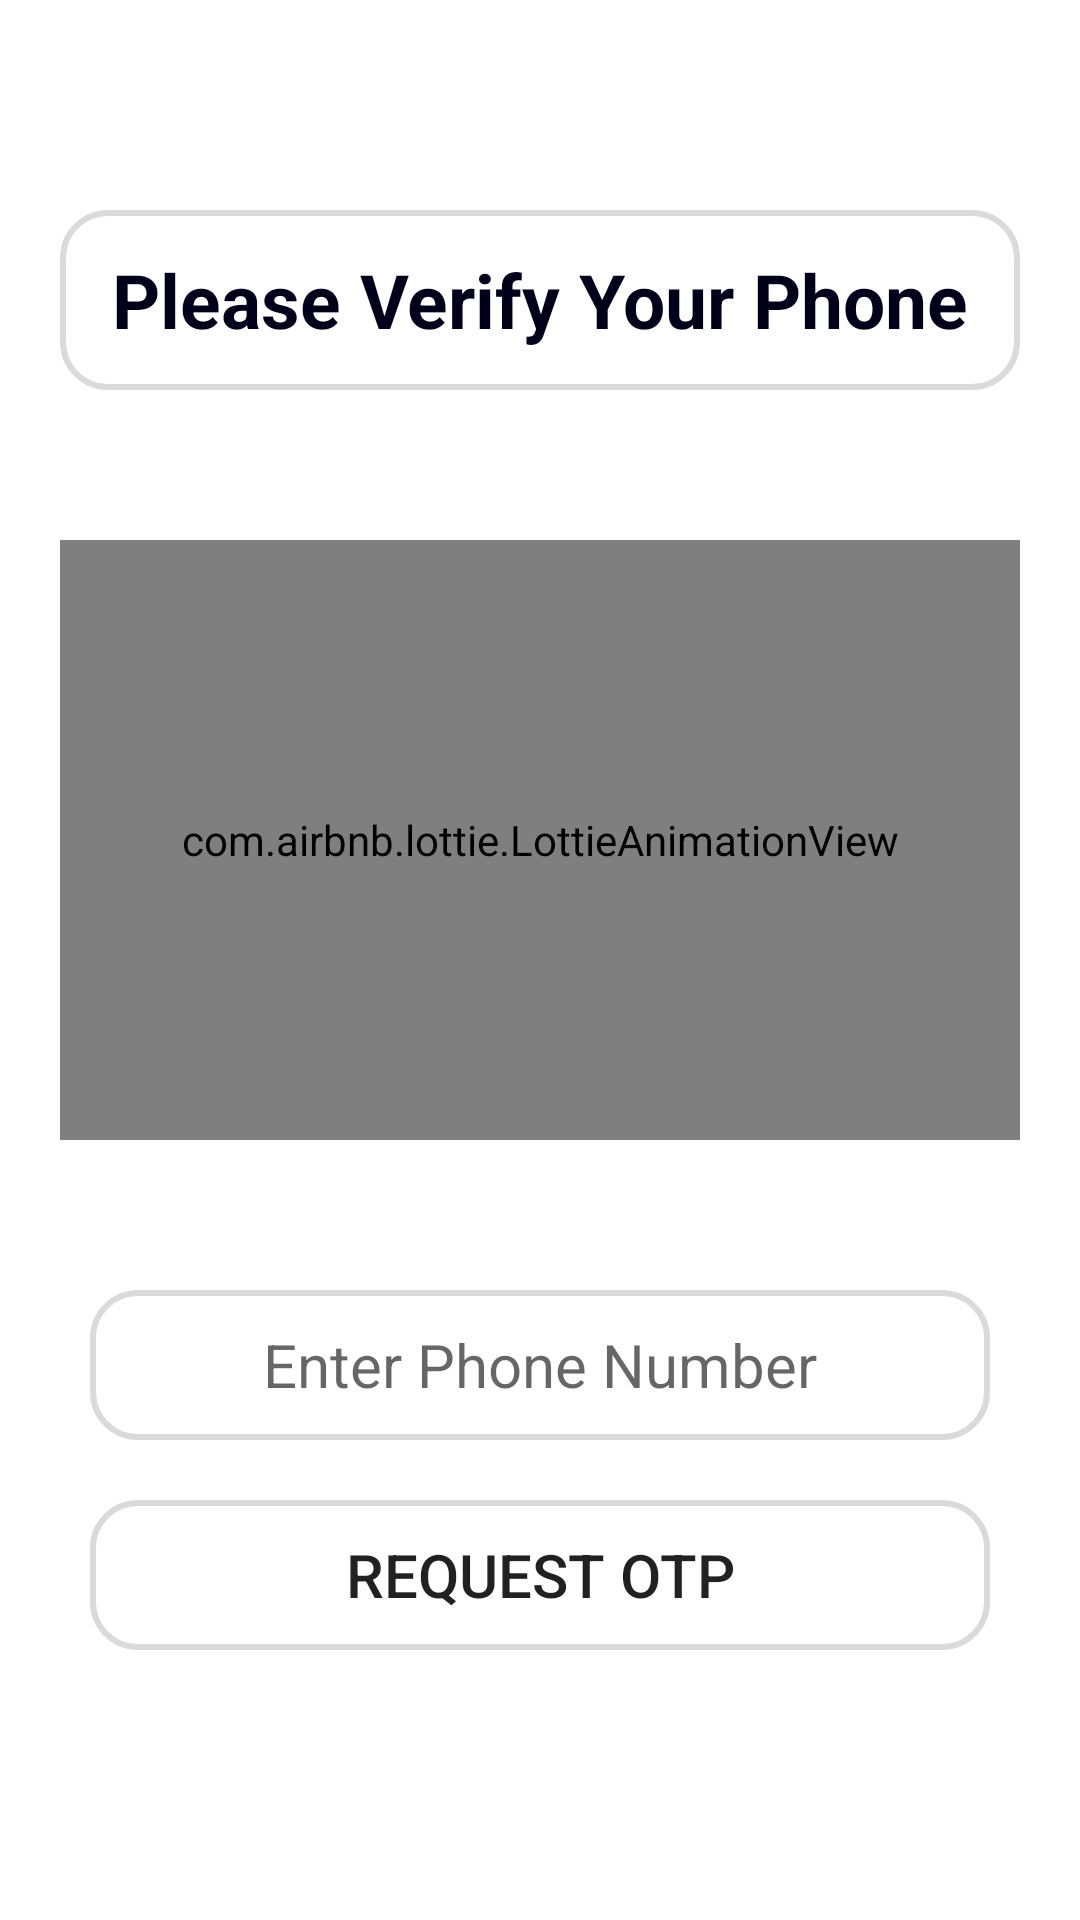

Android layout source for this screen:
<!-- AndroidManifest.xml: application theme Theme.Sharp -->
<!-- res/layout/activity_phone.xml -->
<?xml version="1.0" encoding="utf-8"?>
<LinearLayout xmlns:android="http://schemas.android.com/apk/res/android"
    xmlns:app="http://schemas.android.com/apk/res-auto"
    android:background="#ffffff"
    android:layout_width="match_parent"
    android:layout_height="match_parent"
    android:orientation="vertical"
    android:padding="20dp">
    <TextView
        android:layout_width="match_parent"
        android:layout_height="60dp"
        android:textStyle="bold"
        android:textColor="#00001a"
        android:background="@drawable/round_button"
        android:layout_marginTop="50dp"
        android:textSize="25dp"
        android:layout_gravity="center"
        android:gravity="center"
        android:text="Please Verify Your Phone"/>
    <com.airbnb.lottie.LottieAnimationView
        android:layout_width="match_parent"
        android:layout_marginTop="50dp"
        android:id="@+id/lottie"
        android:layout_height="200dp"
        app:lottie_rawRes="@raw/talking"
        app:lottie_autoPlay="true"
        app:lottie_loop="true"
        android:background="#ffffff"/>

    <LinearLayout
        android:layout_width="match_parent"
        android:layout_height="wrap_content"
        android:gravity="center"
        android:foregroundGravity="center"
        android:layout_marginTop="50dp"
        android:layout_gravity="center"
        android:orientation="vertical">

    <EditText
        android:layout_width="match_parent"
        android:layout_height="50dp"
        android:phoneNumber="true"
        android:ems="10"
        android:textColor="#00001a"
        android:background="@drawable/round_button"
        android:maxLength="10"
        android:layout_gravity="center"
        android:textSize="20dp"
        android:gravity="center"
        android:id="@+id/edit"
        android:padding="5dp"
        android:hint="Enter Phone Number"
        android:layout_marginLeft="10dp"
        android:layout_marginRight="10dp"/>
    <Button
        android:layout_width="match_parent"
        android:layout_height="50dp"
        android:layout_marginTop="20dp"
        android:id="@+id/button"
        android:text="Request Otp"
        android:textSize="20dp"
        android:background="@drawable/round_button"
        android:layout_gravity="center"
        android:layout_marginRight="10dp"
        android:layout_marginLeft="10dp"/>
    </LinearLayout>
</LinearLayout>
<!-- resources referenced by this layout -->
<resources>
  <!-- drawable round_button (drawable) -->
  <?xml version="1.0" encoding="utf-8"?>
  <shape xmlns:android="http://schemas.android.com/apk/res/android">
      <stroke android:color="#DADADA"
          android:width="2dp"  />
      <corners android:radius="15dp"/>
  
  
  </shape>
  <style name="Theme.Sharp" parent="Theme.MaterialComponents.Light.DarkActionBar">
          
          <item name="colorPrimary">@color/purple_500</item>
          <item name="colorPrimaryVariant">@color/purple_700</item>
          <item name="colorOnPrimary">@color/white</item>
          
          <item name="colorSecondary">@color/teal_200</item>
          <item name="colorSecondaryVariant">@color/teal_700</item>
          <item name="colorOnSecondary">@color/black</item>
          
          <item name="android:statusBarColor" tools:targetApi="l">?attr/colorPrimaryVariant</item>
          
      </style>
  <!-- not gathered from this repository: default colours our renderer supplied (Android Studio template values) -->
  <color name="purple_500">#FF6200EE</color>
  <color name="purple_700">#FF3700B3</color>
  <color name="teal_200">#FF03DAC5</color>
  <color name="teal_700">#FF018786</color>
  <color name="black">#FF000000</color>
  <color name="white">#FFFFFFFF</color>
</resources>
